Image classification data set "Banana Disease Recognition" (kavitha-35/Banana-Leaf-Disease-Detection on GitHub). Class labels (7): banana black sigatoka disease, banana bract mosaic virus disease, banana healthy leaf, banana insect pest disease, banana moko disease, banana panama disease, banana yellow sigatoka disease.

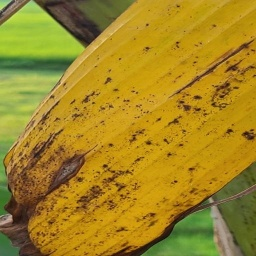
Label: banana panama disease

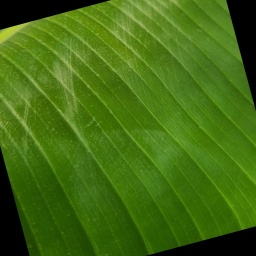
Label: banana healthy leaf

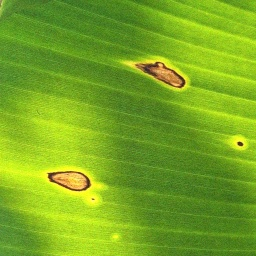
Label: banana black sigatoka disease

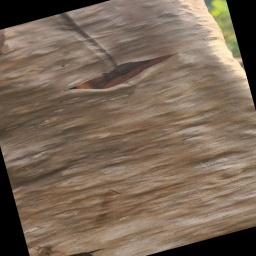
Label: banana moko disease

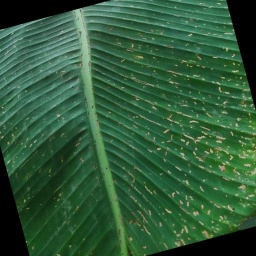
Label: banana insect pest disease

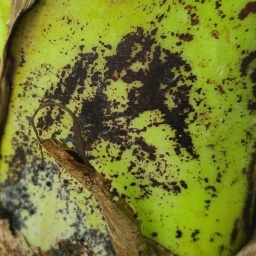
Label: banana bract mosaic virus disease
